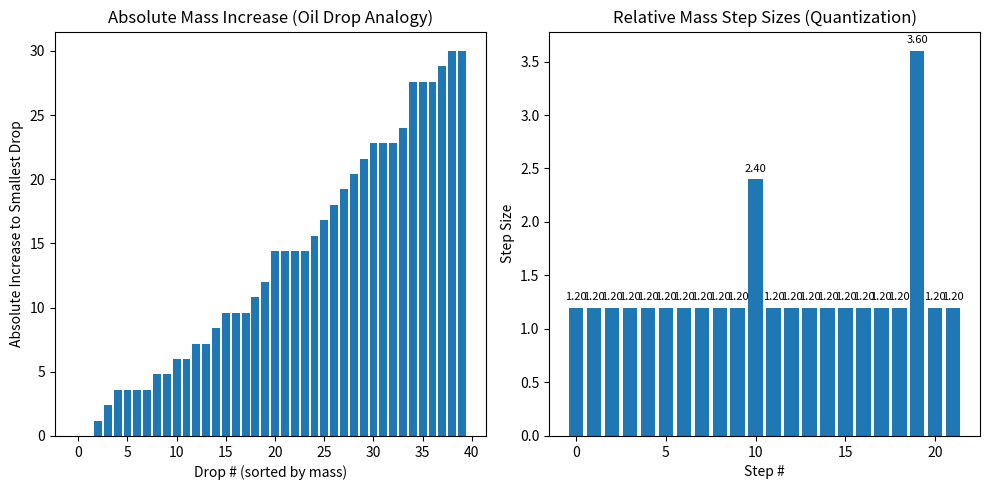

Python code for this plot:
import random
import matplotlib.pyplot as plt

# Mean mass (arbitrary units, e.g., corresponding to a single electron charge)
mass_mean = 6.5
# Minimum step size (simulating quantization, e.g., one electron's charge)
mass_step = 1.2

# Generate random "drop" masses, simulating oil drops picking up integer numbers of electrons
num_drops = 40
box_masses = []
for _ in range(num_drops):
    # Each drop gets a mass that's an integer multiple of the step size above the minimum
    n_steps = random.randint(1, int(4 * mass_mean))
    mass = mass_step + n_steps * mass_step
    box_masses.append(mass)

# Sort the masses to analyze quantization
box_sorted = sorted(box_masses)

# Calculate absolute increase relative to the smallest drop
smallest = box_sorted[0]
absolute_increase = [mass - smallest for mass in box_sorted]

# Calculate non-zero step sizes between consecutive drops (should cluster around mass_step)
step_sizes = [
    box_sorted[i + 1] - box_sorted[i]
    for i in range(len(box_sorted) - 1)
    if box_sorted[i + 1] - box_sorted[i] != 0
]

print("Sorted drop masses:", box_sorted)
print("Non-zero step sizes (should be multiples of mass_step):", step_sizes)

# Plot both absolute and relative increases
plt.figure(figsize=(10, 5))

plt.subplot(1, 2, 1)
plt.bar(range(len(absolute_increase)), absolute_increase)
plt.xlabel("Drop # (sorted by mass)")
plt.ylabel("Absolute Increase to Smallest Drop")
plt.title("Absolute Mass Increase (Oil Drop Analogy)")

plt.subplot(1, 2, 2)
plt.bar(range(len(step_sizes)), step_sizes)
plt.xlabel("Step #")
plt.ylabel("Step Size")
plt.title("Relative Mass Step Sizes (Quantization)")
# Annotate each bar with its step size value
for i, v in enumerate(step_sizes):
    plt.text(i, v + 0.05, f"{v:.2f}", ha="center", va="bottom", fontsize=8)

plt.tight_layout()
plt.show()
